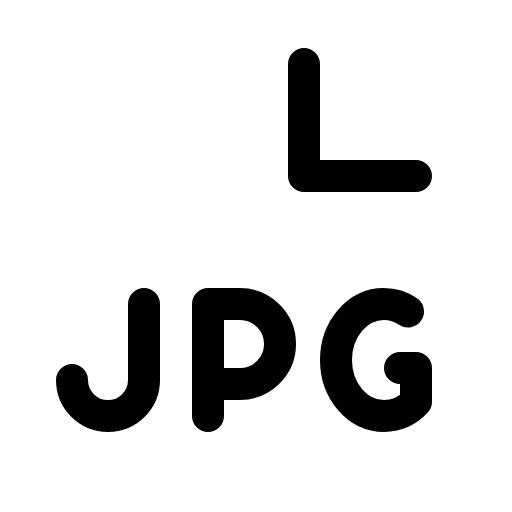
t = 0.00 s
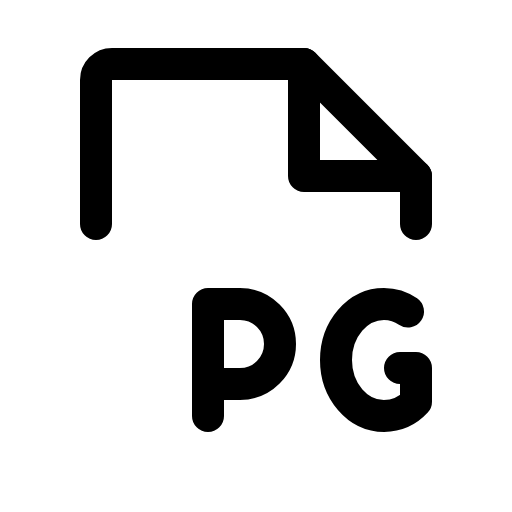
t = 1.20 s
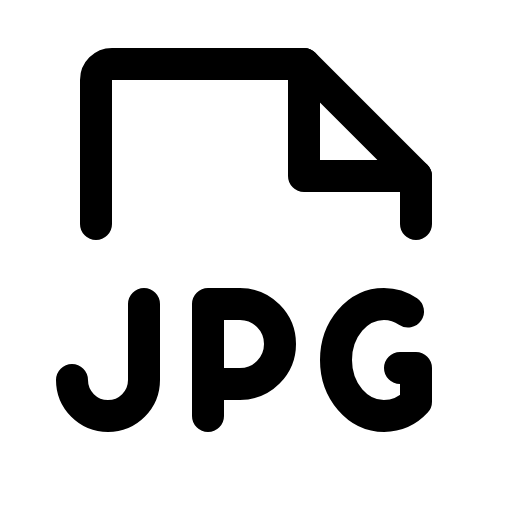
t = 1.58 s
t = 1.95 s: frame unchanged from t = 1.58 s, image omitted
t = 2.33 s: frame unchanged from t = 1.58 s, image omitted

The animated SVG that drew these frames (rendered in a browser with its animation timeline set to each time). Animation: 1 CSS @keyframes rule; one cycle of 2.70 s, repeats indefinitely.

<svg xmlns="http://www.w3.org/2000/svg" viewBox="0 0 256 256">
  <style>
    .draw-line {
      stroke-dasharray: 2000;
      stroke-dashoffset: 0;
    }
    svg:hover .draw-line {
      animation: phosphor-draw-in 1.5s ease-in-out infinite alternate;
    }
    @keyframes phosphor-draw-in {
      0%   { stroke-dashoffset: 2000; }
      100% { stroke-dashoffset: 0; }
    }
  </style><rect width="256" height="256" fill="none"/><path d="M48,112V40a8,8,0,0,1,8-8h96l56,56v24" fill="none" stroke="currentColor" stroke-linecap="round" stroke-linejoin="round" stroke-width="16" class="draw-line" pathLength="1" style="animation-delay: 0s"/><polyline points="152 32 152 88 208 88" fill="none" stroke="currentColor" stroke-linecap="round" stroke-linejoin="round" stroke-width="16" class="draw-line" pathLength="1" style="animation-delay: 0.3s"/><path d="M104,192h16a20,20,0,0,0,0-40H104v56" fill="none" stroke="currentColor" stroke-linecap="round" stroke-linejoin="round" stroke-width="16" class="draw-line" pathLength="1" style="animation-delay: 0.6s"/><path d="M200,184h8v16.87A22.12,22.12,0,0,1,192,208c-13.25,0-24-12.54-24-28s10.75-28,24-28a21.28,21.28,0,0,1,12,3.75" fill="none" stroke="currentColor" stroke-linecap="round" stroke-linejoin="round" stroke-width="16" class="draw-line" pathLength="1" style="animation-delay: 0.9s"/><path d="M36,190a18,18,0,0,0,36,0V152" fill="none" stroke="currentColor" stroke-linecap="round" stroke-linejoin="round" stroke-width="16" class="draw-line" pathLength="1" style="animation-delay: 1.2s"/></svg>
